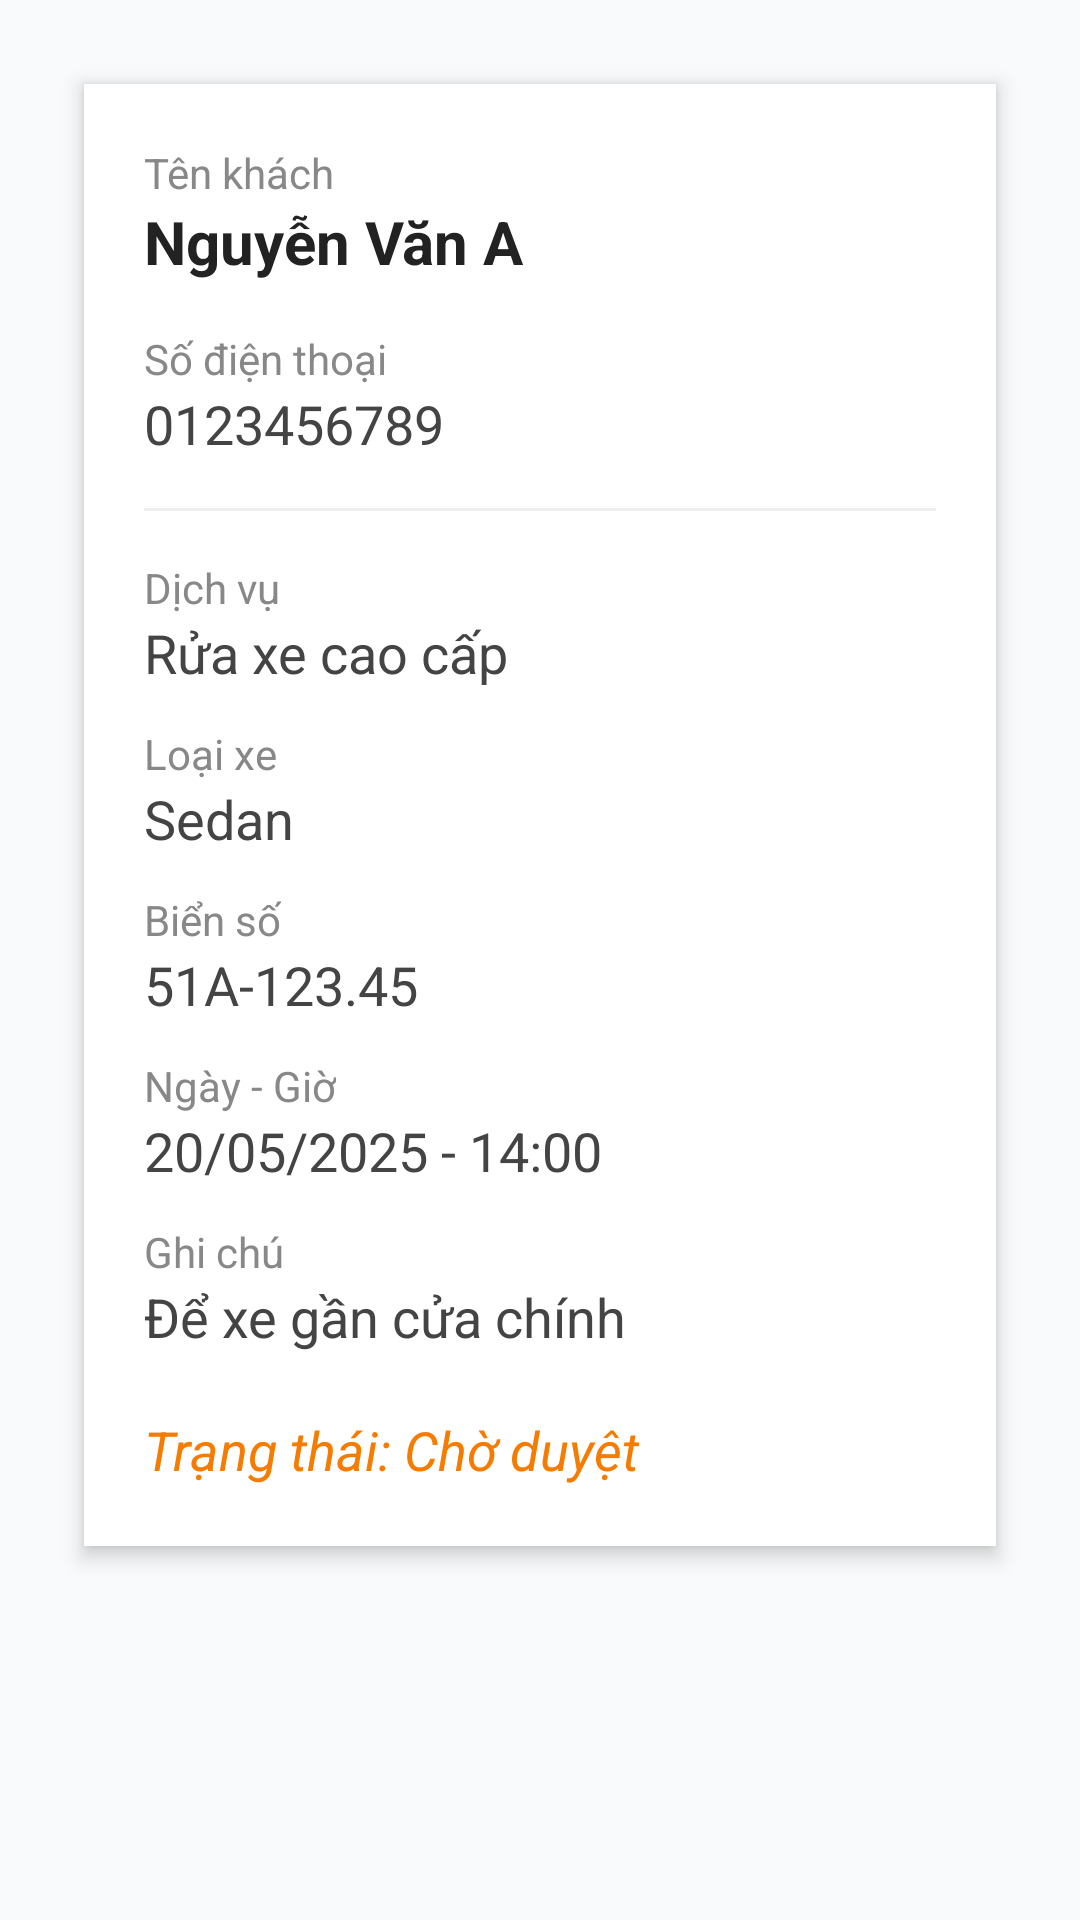

This screen was rendered from an Android layout file. Write that file and the resources it references.
<!-- AndroidManifest.xml: application theme Theme.GaraCar -->
<!-- res/layout/activity_booking_detail.xml -->
<?xml version="1.0" encoding="utf-8"?>
<ScrollView xmlns:android="http://schemas.android.com/apk/res/android"
    android:layout_width="match_parent"
    android:layout_height="match_parent"
    android:background="#F9FAFB"
    android:padding="20dp">

    <LinearLayout
        android:layout_width="match_parent"
        android:layout_height="wrap_content"
        android:orientation="vertical"
        android:background="@android:color/white"
        android:padding="20dp"
        android:elevation="4dp"
        android:layout_margin="8dp"
        android:clipToPadding="false"
        android:backgroundTint="#FFFFFF"
        android:backgroundTintMode="src_over">

        
        <TextView
            android:layout_width="wrap_content"
            android:layout_height="wrap_content"
            android:text="Tên khách"
            android:textSize="14sp"
            android:textColor="#888888" />
        <TextView
            android:id="@+id/tvDetailUserName"
            android:layout_width="wrap_content"
            android:layout_height="wrap_content"
            android:text="Nguyễn Văn A"
            android:textSize="20sp"
            android:textStyle="bold"
            android:textColor="#222222"
            android:layout_marginBottom="16dp" />

        
        <TextView
            android:layout_width="wrap_content"
            android:layout_height="wrap_content"
            android:text="Số điện thoại"
            android:textSize="14sp"
            android:textColor="#888888" />
        <TextView
            android:id="@+id/tv_phone"
            android:layout_width="wrap_content"
            android:layout_height="wrap_content"
            android:text="0123456789"
            android:textSize="18sp"
            android:textColor="#444444"
            android:layout_marginBottom="16dp" />

        <View
            android:layout_width="match_parent"
            android:layout_height="1dp"
            android:background="#EEEEEE"
            android:layout_marginBottom="16dp" />

        
        <TextView
            android:layout_width="wrap_content"
            android:layout_height="wrap_content"
            android:text="Dịch vụ"
            android:textSize="14sp"
            android:textColor="#888888" />
        <TextView
            android:id="@+id/tvDetailService"
            android:layout_width="wrap_content"
            android:layout_height="wrap_content"
            android:text="Rửa xe cao cấp"
            android:textSize="18sp"
            android:textColor="#444444"
            android:layout_marginBottom="12dp" />

        
        <TextView
            android:layout_width="wrap_content"
            android:layout_height="wrap_content"
            android:text="Loại xe"
            android:textSize="14sp"
            android:textColor="#888888" />
        <TextView
            android:id="@+id/tv_car_type"
            android:layout_width="wrap_content"
            android:layout_height="wrap_content"
            android:text="Sedan"
            android:textSize="18sp"
            android:textColor="#444444"
            android:layout_marginBottom="12dp" />

        
        <TextView
            android:layout_width="wrap_content"
            android:layout_height="wrap_content"
            android:text="Biển số"
            android:textSize="14sp"
            android:textColor="#888888" />
        <TextView
            android:id="@+id/tv_plate"
            android:layout_width="wrap_content"
            android:layout_height="wrap_content"
            android:text="51A-123.45"
            android:textSize="18sp"
            android:textColor="#444444"
            android:layout_marginBottom="12dp" />

        
        <TextView
            android:layout_width="wrap_content"
            android:layout_height="wrap_content"
            android:text="Ngày - Giờ"
            android:textSize="14sp"
            android:textColor="#888888" />
        <TextView
            android:id="@+id/tvDetailDateTime"
            android:layout_width="wrap_content"
            android:layout_height="wrap_content"
            android:text="20/05/2025 - 14:00"
            android:textSize="18sp"
            android:textColor="#444444"
            android:layout_marginBottom="12dp" />

        
        <TextView
            android:layout_width="wrap_content"
            android:layout_height="wrap_content"
            android:text="Ghi chú"
            android:textSize="14sp"
            android:textColor="#888888" />
        <TextView
            android:id="@+id/tvDetailNote"
            android:layout_width="wrap_content"
            android:layout_height="wrap_content"
            android:text="Để xe gần cửa chính"
            android:textSize="18sp"
            android:textColor="#444444"
            android:layout_marginBottom="12dp" />

        
        <TextView
            android:id="@+id/tvDetailStatus"
            android:layout_width="wrap_content"
            android:layout_height="wrap_content"
            android:text="Trạng thái: Chờ duyệt"
            android:textStyle="italic"
            android:textSize="18sp"
            android:textColor="#F57C00"
            android:layout_marginTop="8dp" />

    </LinearLayout>
</ScrollView>
<!-- resources referenced by this layout -->
<resources>
  <style name="Theme.GaraCar" parent="Base.Theme.GaraCar" />
  <style name="Base.Theme.GaraCar" parent="Theme.Material3.DayNight.NoActionBar">
          
          
      </style>
</resources>
